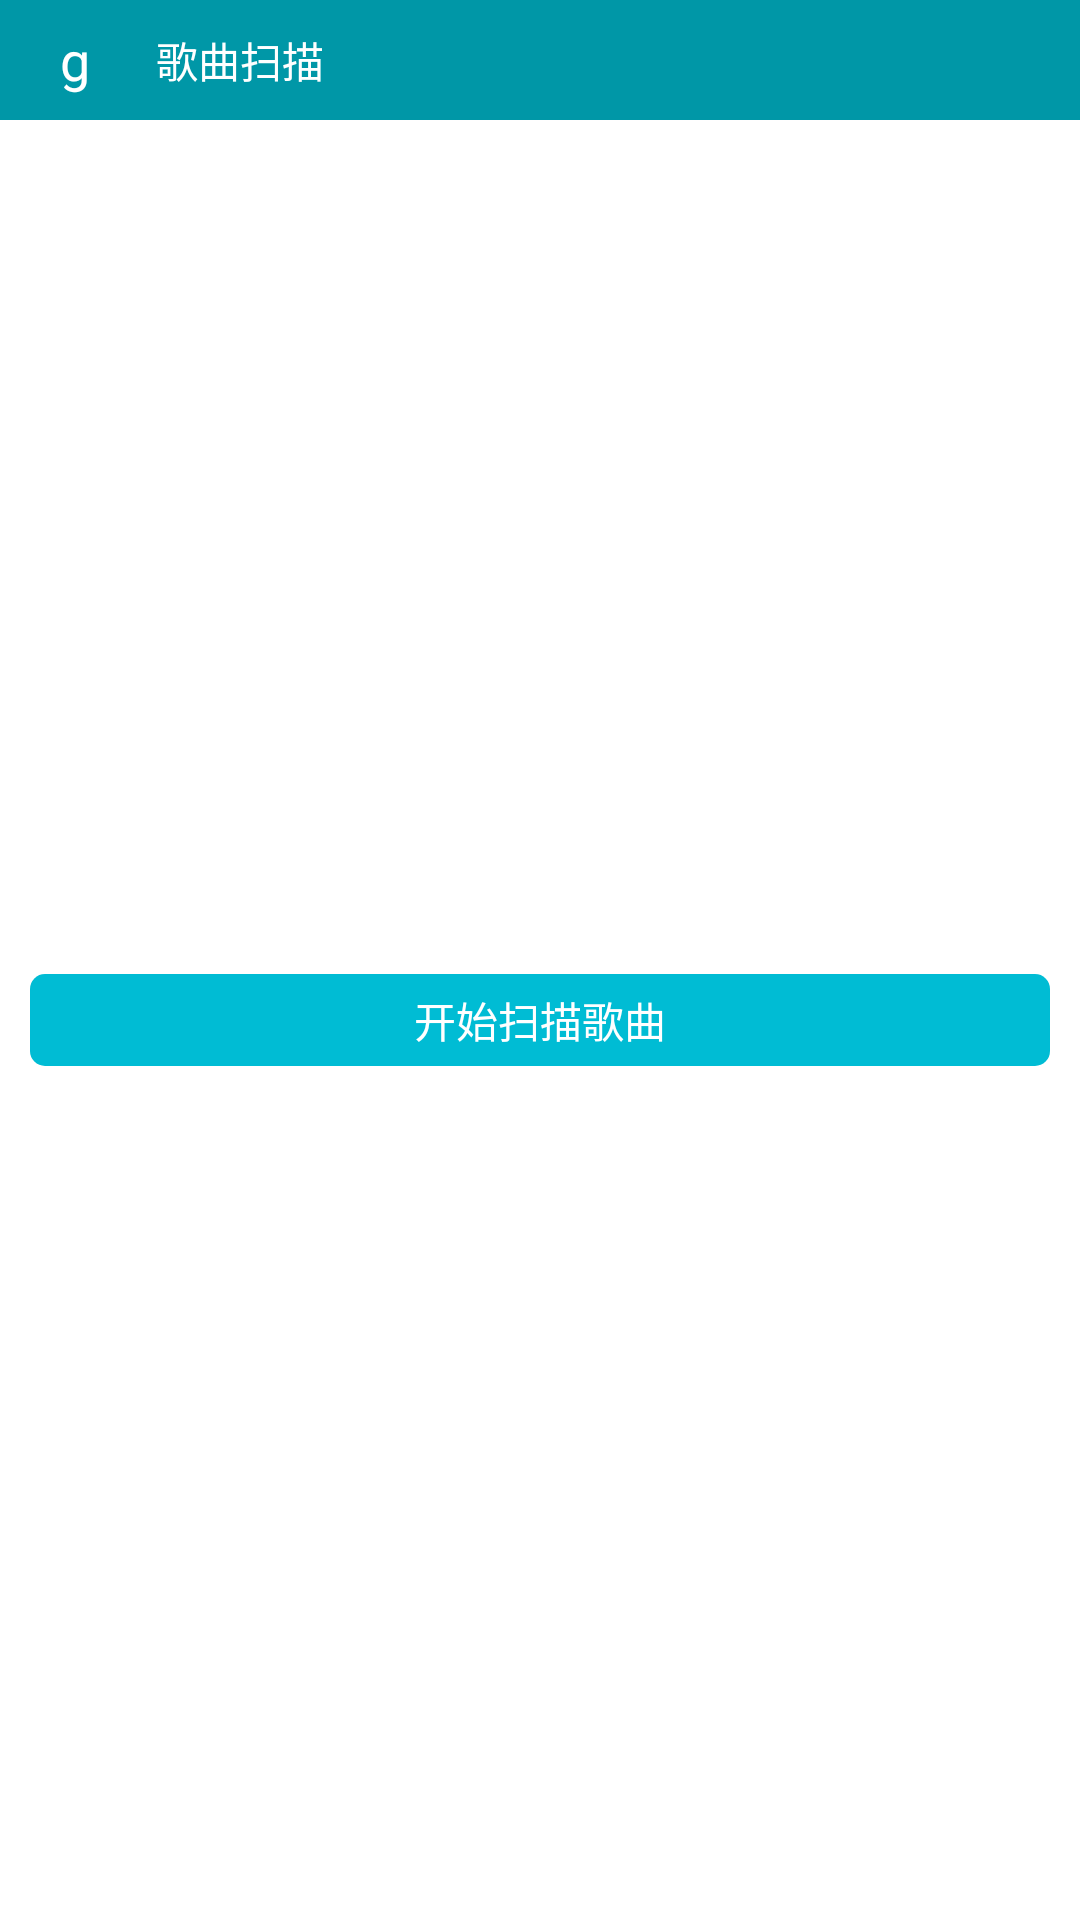

Write the Android layout XML for this screen, with the resource values it uses.
<!-- AndroidManifest.xml: application theme AppTheme -->
<!-- res/layout/scan_frame.xml -->
<?xml version="1.0" encoding="utf-8"?>

<LinearLayout xmlns:android="http://schemas.android.com/apk/res/android"
    android:layout_width="match_parent"
    android:layout_height="match_parent"
    android:orientation="vertical" >

    <LinearLayout
        android:id="@+id/home_title"
        android:layout_width="fill_parent"
        android:layout_height="40dp"
        android:background="@color/cyan_700"
        android:orientation="horizontal" >

        <Button
            android:id="@+id/scan_back"
            android:layout_width="wrap_content"
            android:layout_height="fill_parent"
            android:layout_gravity="center_vertical"
            android:background="@drawable/btn_bg"
            android:gravity="center"
            android:minWidth="50dp"
            android:text="@string/icon_back_home"
            android:textColor="#ffffff"
            android:textSize="18sp" />

        <TextView
            android:layout_width="wrap_content"
            android:layout_height="wrap_content"
            android:layout_gravity="center"
            android:layout_marginLeft="2dp"
            android:text="@string/scan_music"
            android:textColor="#ffffff" />
    </LinearLayout>

    <LinearLayout
        android:layout_width="fill_parent"
        android:layout_height="match_parent"
        android:gravity="center"
        android:orientation="vertical"
        android:padding="10dp" >

        <Button
            android:id="@+id/scan_start"
            android:layout_width="fill_parent"
            android:layout_height="wrap_content"
            android:background="@drawable/button_style"
            android:padding="5dp"
            android:text="@string/scan_music_start"
            android:textColor="#ffffff" />

        <LinearLayout
            android:id="@+id/scan_current"
            android:layout_width="fill_parent"
            android:layout_height="wrap_content"
            android:background="@drawable/button_style_shape"
            android:orientation="horizontal"
            android:visibility="gone" 
            android:padding="10dp"
            >
            <TextView
                android:id="@+id/scan_current_size"
                android:layout_width="wrap_content"
                android:layout_height="wrap_content" 
                android:ellipsize="end"
                android:lines="1"
                android:gravity="center"
                android:textColor="#ffffff"
                />
            <View 
                android:layout_width="1px"
                android:layout_height="fill_parent"
                android:background="#88ffffff"
                android:layout_marginLeft="8dp"
                android:layout_marginRight="8dp"
                />
            <TextView
                android:id="@+id/scan_current_path"
                android:layout_width="wrap_content"
                android:layout_height="wrap_content"
                android:ellipsize="end"
                android:lines="1"
                android:textColor="#ffffff" />
        </LinearLayout>
    </LinearLayout>

</LinearLayout>
<!-- resources referenced by this layout -->
<resources>
  <color name="cyan_700">#0097a7</color>
  <!-- drawable btn_bg (drawable) -->
  <?xml version="1.0" encoding="utf-8"?>
  
  <selector xmlns:android="http://schemas.android.com/apk/res/android">
      <item android:state_pressed="true" android:drawable="@color/btn_bg_pressed" />
      <item android:drawable="@android:color/transparent" />
  </selector>
  <!-- drawable button_style (drawable) -->
  <?xml version="1.0" encoding="utf-8"?>
  
  
  <selector xmlns:android="http://schemas.android.com/apk/res/android">
      <item android:state_pressed="true" android:drawable="@drawable/button_style_shape_pressed" />
      <item android:drawable="@drawable/button_style_shape" />
  </selector>
  <!-- drawable button_style_shape (drawable) -->
  <?xml version="1.0" encoding="utf-8"?>
  
  <shape xmlns:android="http://schemas.android.com/apk/res/android" >
      <solid android:color="@color/cyan_500"/>
      <corners android:radius="5dp"/>
  </shape>
  <string name="icon_back_home">g</string>
  <string name="scan_music">歌曲扫描</string>
  <string name="scan_music_start">开始扫描歌曲</string>
  <style name="AppTheme" parent="AppBaseTheme">
          
      </style>
  <color name="btn_bg_pressed">#AA32ACD1</color>
  <!-- drawable button_style_shape_pressed (drawable) -->
  <?xml version="1.0" encoding="utf-8"?>
  
  <shape xmlns:android="http://schemas.android.com/apk/res/android" >
      <corners android:radius="5dp"/>
      <solid android:color="@color/cyan_800"/>
  </shape>
  <color name="cyan_500">#00bcd4</color>
  <style name="AppBaseTheme" parent="android:Theme.Light">
          
      </style>
  <color name="cyan_800">#00838f</color>
</resources>
